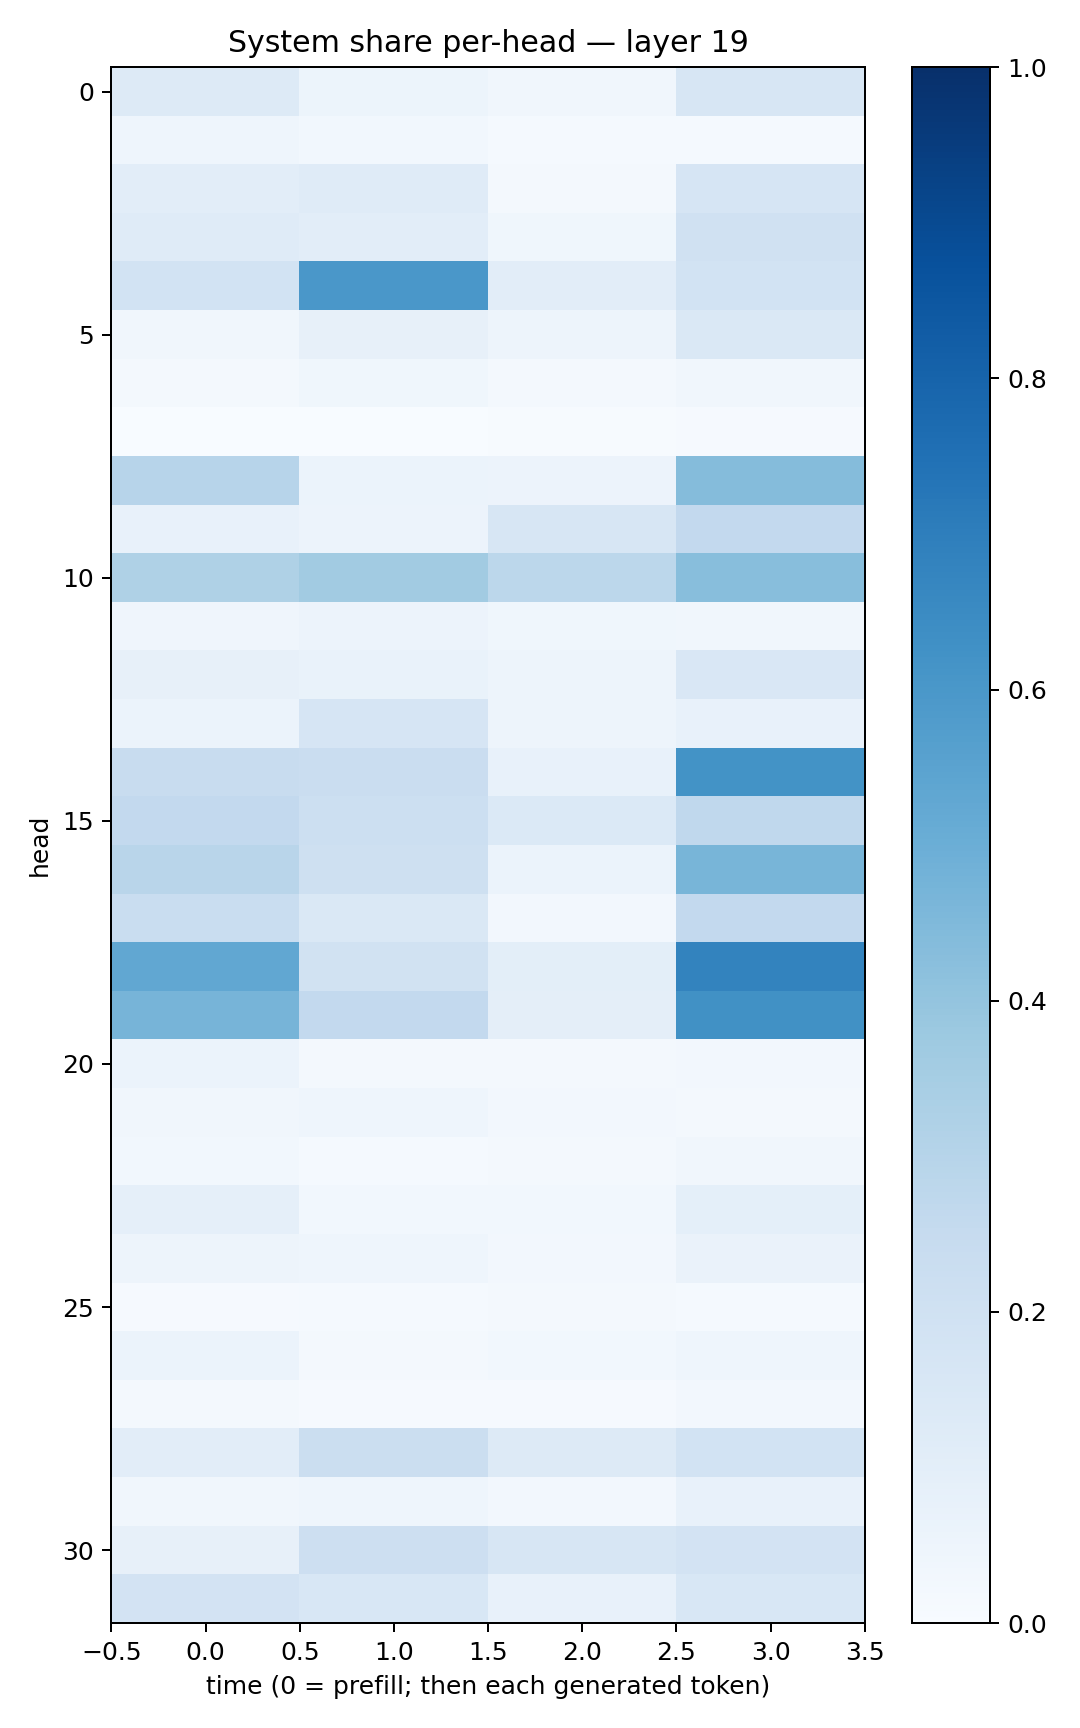

Source data for this figure (header and first rows):
0.13141832, 0.05345353, 0.03322908, 0.16079511
0.04577, 0.0296, 0.01507, 0.0118
0.1051, 0.1204, 0.02306, 0.1666
0.1194, 0.1029, 0.03866, 0.1981
0.1852, 0.6015, 0.1038, 0.1844
0.03203, 0.07833, 0.05028, 0.1456
0.01797, 0.03852, 0.01777, 0.03499
0.001617, 0.001796, 0.006038, 0.008551
0.2964, 0.05899, 0.05681, 0.4346
0.0724, 0.05676, 0.1633, 0.2585
0.3215, 0.3622, 0.2778, 0.4274
0.04002, 0.05707, 0.03837, 0.03206
0.08172, 0.06773, 0.04933, 0.1497
0.05902, 0.1659, 0.05037, 0.07456
0.235, 0.2284, 0.07132, 0.6189
0.2578, 0.2155, 0.137, 0.2672
0.2901, 0.206, 0.0612, 0.4666
0.2322, 0.1419, 0.02488, 0.2581
0.5299, 0.1879, 0.1002, 0.6795
0.4718, 0.2605, 0.09663, 0.6283
0.06159, 0.0231, 0.02171, 0.02375
0.03298, 0.043, 0.02555, 0.02266
0.02942, 0.01339, 0.02255, 0.0315
0.08887, 0.02926, 0.02988, 0.09009
0.05029, 0.04321, 0.027, 0.06255
0.0101, 0.01285, 0.01977, 0.01476
0.0592, 0.01577, 0.03072, 0.04584
0.02156, 0.00955, 0.01029, 0.02459
0.1039, 0.2253, 0.1261, 0.1849
0.0342, 0.04409, 0.02662, 0.077
0.08094, 0.2135, 0.1577, 0.1811
0.1826, 0.153, 0.07657, 0.1553
